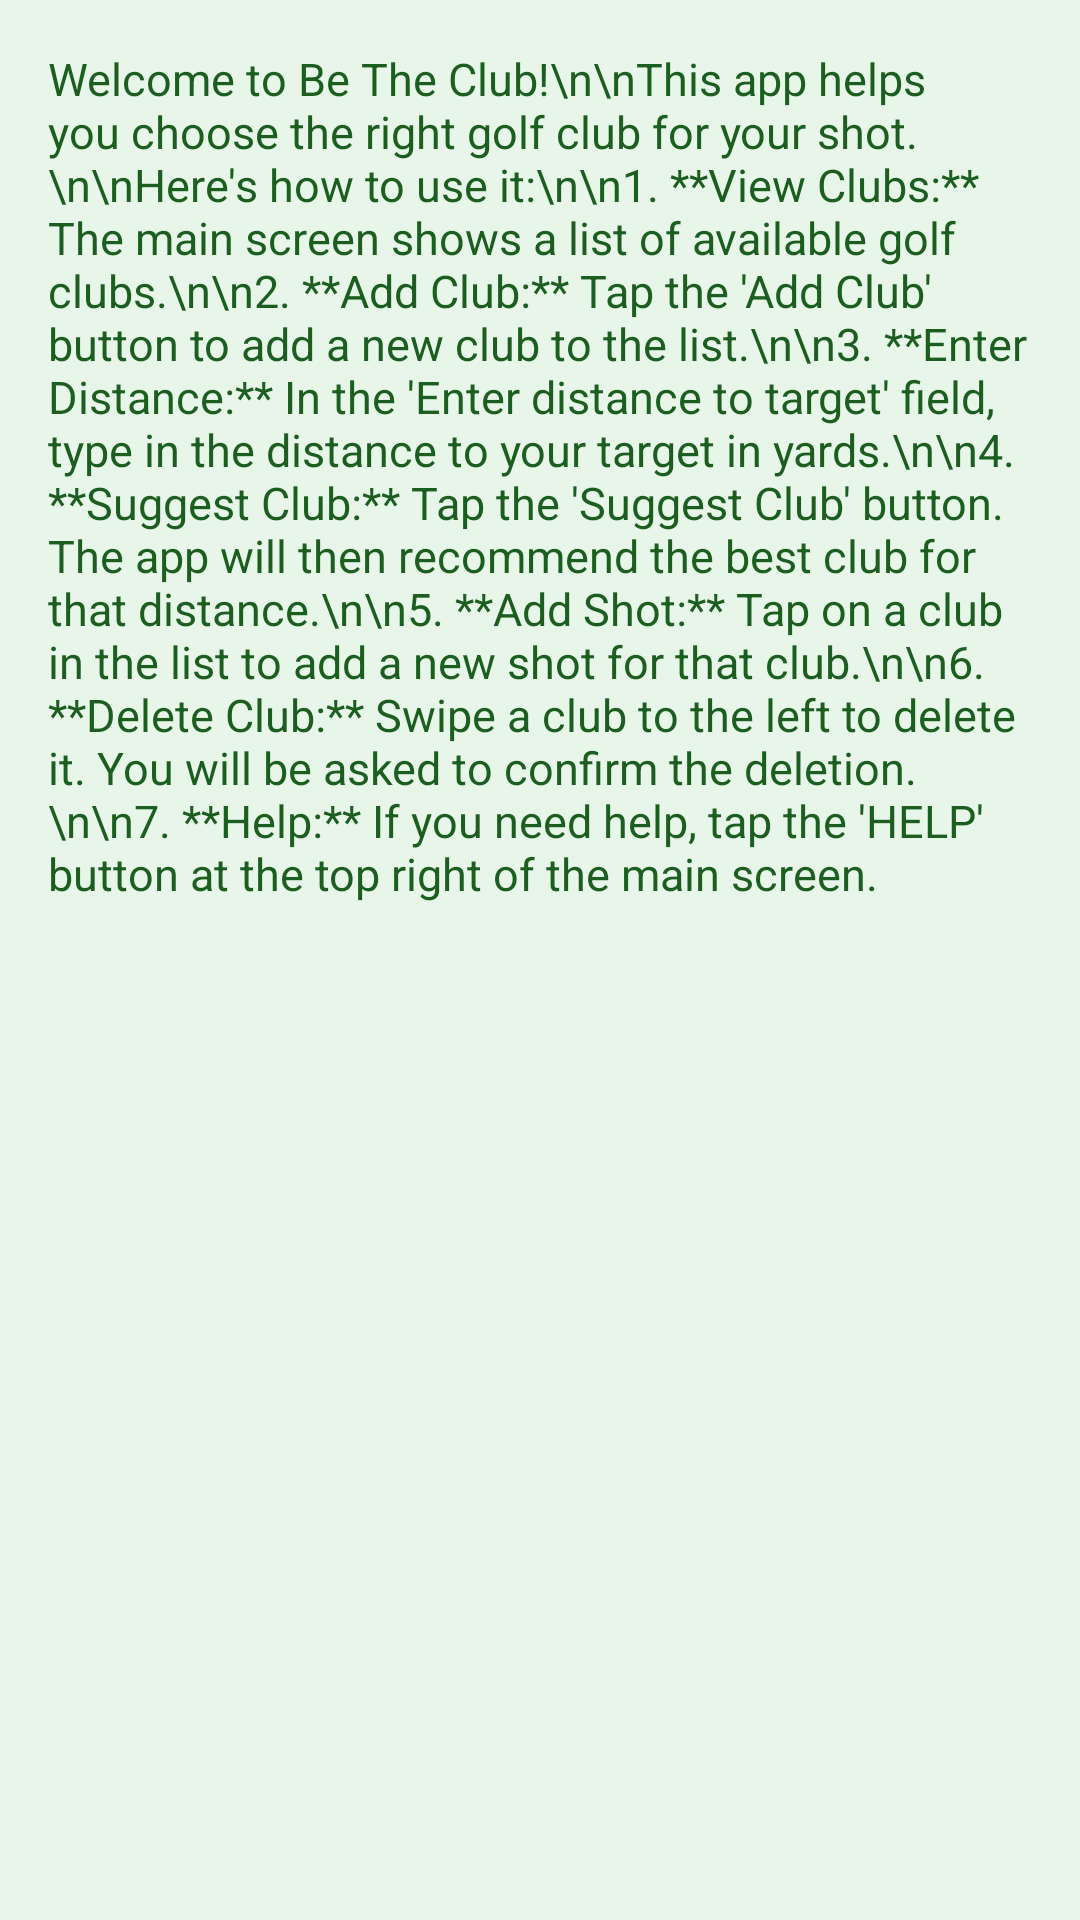

Write the Android layout XML for this screen, with the resource values it uses.
<!-- AndroidManifest.xml: application theme Theme.BeTheClub -->
<!-- res/layout/activity_help.xml -->
<?xml version="1.0" encoding="utf-8"?>
<androidx.constraintlayout.widget.ConstraintLayout xmlns:android="http://schemas.android.com/apk/res/android"
    xmlns:app="http://schemas.android.com/apk/res-auto"
    android:layout_width="match_parent"
    android:layout_height="match_parent"
    android:background="@color/light_green">

    <TextView
        android:id="@+id/helpTextView"
        android:layout_width="0dp"
        android:layout_height="0dp"
        android:layout_marginStart="16dp"
        android:layout_marginTop="16dp"
        android:layout_marginEnd="16dp"
        android:layout_marginBottom="16dp"
        android:text="Welcome to Be The Club!\n\nThis app helps you choose the right golf club for your shot.\n\nHere's how to use it:\n\n1. **View Clubs:** The main screen shows a list of available golf clubs.\n\n2. **Add Club:** Tap the 'Add Club' button to add a new club to the list.\n\n3. **Enter Distance:** In the 'Enter distance to target' field, type in the distance to your target in yards.\n\n4. **Suggest Club:** Tap the 'Suggest Club' button. The app will then recommend the best club for that distance.\n\n5. **Add Shot:** Tap on a club in the list to add a new shot for that club.\n\n6. **Delete Club:** Swipe a club to the left to delete it. You will be asked to confirm the deletion.\n\n7. **Help:** If you need help, tap the 'HELP' button at the top right of the main screen."
        android:textColor="@color/very_dark_green"
        android:textSize="15sp"
        app:layout_constraintBottom_toBottomOf="parent"
        app:layout_constraintEnd_toEndOf="parent"
        app:layout_constraintStart_toStartOf="parent"
        app:layout_constraintTop_toTopOf="parent" />

</androidx.constraintlayout.widget.ConstraintLayout>
<!-- resources referenced by this layout -->
<resources>
  <color name="light_green">#E8F5E9</color>
  <color name="very_dark_green">#1B5E20</color>
  <style name="Theme.BeTheClub" parent="Theme.AppCompat.Light.DarkActionBar">
          
          <item name="colorPrimary">@color/colorPrimary</item>
          <item name="colorPrimaryDark">@color/colorPrimaryDark</item>
          <item name="colorAccent">@color/colorAccent</item>
          <item name="android:textColorPrimary">@color/textColorPrimary</item> 
      </style>
  <color name="colorPrimary">#4CAF50</color>
  <color name="colorPrimaryDark">#388E3C</color>
  <color name="colorAccent">#FFC107</color>
  <color name="textColorPrimary">#33070707</color>
</resources>
